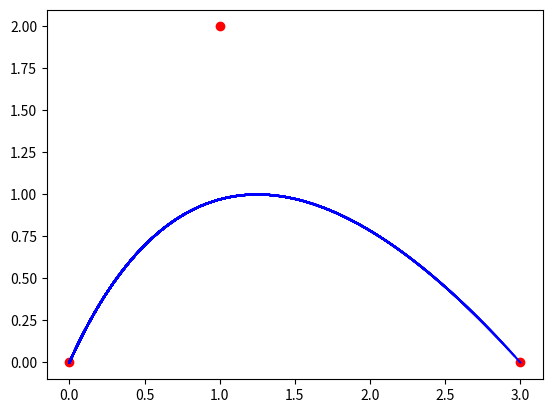

Python code for this plot:
import matplotlib.pyplot as plt
plt.ion()   
x0, y0 = 0, 0
x1, y1 = 1, 2
x2, y2 = 3, 0
xs = []
ys = []

plt.scatter([x0, x1, x2], [y0, y1, y2], color='red')

for t in [i/100 for i in range(101)]:
    x = (1-t)*(1-t)*x0 + 2*(1-t)*t*x1 + t*t*x2
    y = (1-t)*(1-t)*y0 + 2*(1-t)*t*y1 + t*t*y2
    xs.append(x)
    ys.append(y)
    plt.plot(xs, ys, 'b')
    plt.pause(0.01)   
plt.ioff()
plt.show()
